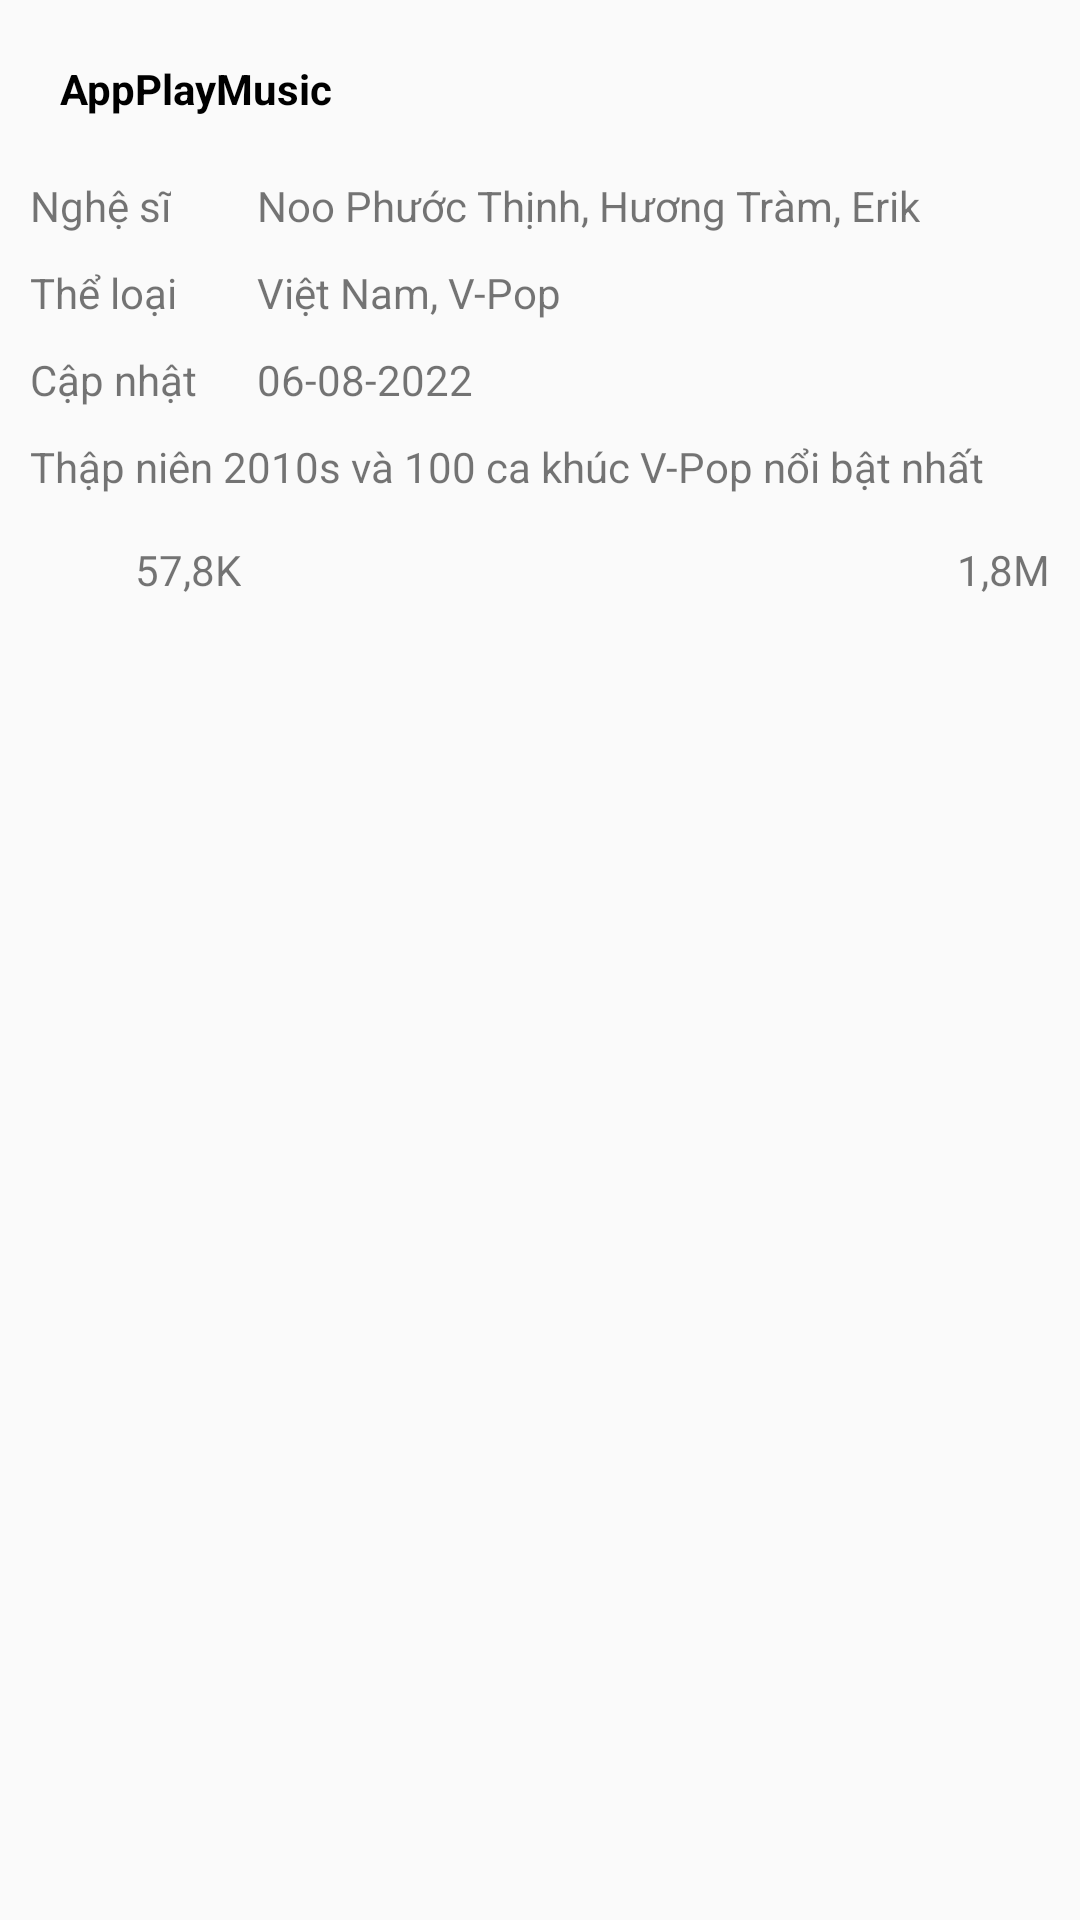

Produce the Android XML layout that renders to this screen, including the resource entries it uses.
<!-- AndroidManifest.xml: application theme AppTheme -->
<!-- res/layout/fragment_playlist_behind.xml -->
<?xml version="1.0" encoding="utf-8"?>
<FrameLayout xmlns:android="http://schemas.android.com/apk/res/android"
    xmlns:tools="http://schemas.android.com/tools"
    android:layout_width="match_parent"
    android:layout_height="wrap_content"
    tools:context=".Fragments.PlaylistBehindFragment">

    <RelativeLayout
        android:padding="10dp"
        android:layout_width="match_parent"
        android:layout_height="wrap_content">

        <TextView
            android:id="@+id/txt_playlist_name"
            android:layout_width="wrap_content"
            android:layout_height="wrap_content"
            android:padding="10dp"
            android:text="@string/app_name"
            android:textColor="@color/black"
            android:textStyle="bold"></TextView>

        <LinearLayout
            android:id="@+id/div_nv_tl_cn"
            android:layout_below="@id/txt_playlist_name"
            android:layout_width="match_parent"
            android:layout_height="wrap_content"
            android:orientation="horizontal">
            <LinearLayout
                android:id="@+id/div_left"
                android:layout_width="wrap_content"
                android:layout_height="wrap_content"
                android:layout_below="@id/txt_playlist_name"
                android:orientation="vertical">

                <TextView
                    android:layout_marginTop="10dp"
                    android:layout_width="wrap_content"
                    android:layout_height="wrap_content"
                    android:layout_marginRight="20dp"
                    android:text="Nghệ sĩ"></TextView>
                <TextView
                    android:layout_marginTop="10dp"
                    android:layout_width="wrap_content"
                    android:layout_height="wrap_content"
                    android:text="Thể loại"
                    android:layout_marginRight="20dp"></TextView>
                <TextView
                    android:layout_marginTop="10dp"
                    android:layout_width="wrap_content"
                    android:layout_height="wrap_content"
                    android:layout_marginRight="20dp"
                    android:text="Cập nhật"></TextView>

            </LinearLayout>
            <LinearLayout
                android:layout_width="wrap_content"
                android:layout_height="wrap_content"
                android:orientation="vertical"
                >
                <TextView
                    android:layout_marginTop="10dp"
                    android:id="@+id/txt_playlist_name_singer"
                    android:layout_width="wrap_content"
                    android:layout_height="wrap_content"
                    android:text="Noo Phước Thịnh, Hương Tràm, Erik"></TextView>
                <TextView
                    android:layout_marginTop="10dp"
                    android:layout_width="wrap_content"
                    android:layout_height="wrap_content"
                    android:id="@+id/txt_playlist_the_loai"
                    android:text="Việt Nam, V-Pop"></TextView>
                <TextView
                    android:layout_marginTop="10dp"
                    android:id="@+id/txt_playlist_cap_nhat"
                    android:layout_width="wrap_content"
                    android:layout_height="wrap_content"
                    android:text="06-08-2022"></TextView>

            </LinearLayout>
        </LinearLayout>


        <TextView
            android:id="@+id/txt_playlist_mo_ta"
            android:layout_width="wrap_content"
            android:layout_height="wrap_content"
            android:layout_below="@+id/div_nv_tl_cn"
            android:layout_marginTop="10dp"
            android:text="Thập niên 2010s và 100 ca khúc V-Pop nổi bật nhất"></TextView>

        <RelativeLayout
            android:layout_width="match_parent"
            android:layout_height="wrap_content"
            android:layout_below="@+id/txt_playlist_mo_ta"
            android:layout_marginTop="10dp">

            <LinearLayout
                android:layout_width="wrap_content"
                android:layout_height="wrap_content"
                android:orientation="horizontal">

                <ImageView
                    android:layout_width="30dp"
                    android:layout_height="30dp"
                    android:layout_marginRight="5dp"
                    android:background="@drawable/heart_empty"></ImageView>

                <TextView
                    android:layout_width="wrap_content"
                    android:layout_height="wrap_content"
                    android:layout_gravity="center_vertical"
                    android:text="57,8K"></TextView>
            </LinearLayout>

            <LinearLayout
                android:layout_width="wrap_content"
                android:layout_height="wrap_content"
                android:layout_alignParentEnd="true"
                android:orientation="horizontal">

                <ImageView
                    android:layout_width="30dp"
                    android:layout_height="30dp"
                    android:background="@drawable/listenning"></ImageView>

                <TextView
                    android:layout_width="wrap_content"
                    android:layout_height="wrap_content"
                    android:layout_gravity="center_vertical"
                    android:layout_marginLeft="5dp"
                    android:text="1,8M"></TextView>
            </LinearLayout>
        </RelativeLayout>
    </RelativeLayout>

</FrameLayout>
<!-- resources referenced by this layout -->
<resources>
  <color name="black">#FF000000</color>
  <string name="app_name">AppPlayMusic</string>
  <style name="AppTheme" parent="Theme.AppCompat.Light.NoActionBar">
          
          <item name="colorPrimary">#FAED7C</item>
          <item name="colorPrimaryDark">@color/black</item>
          <item name="colorAccent">@color/white</item>
      </style>
  <color name="white">#FFFFFFFF</color>
</resources>
